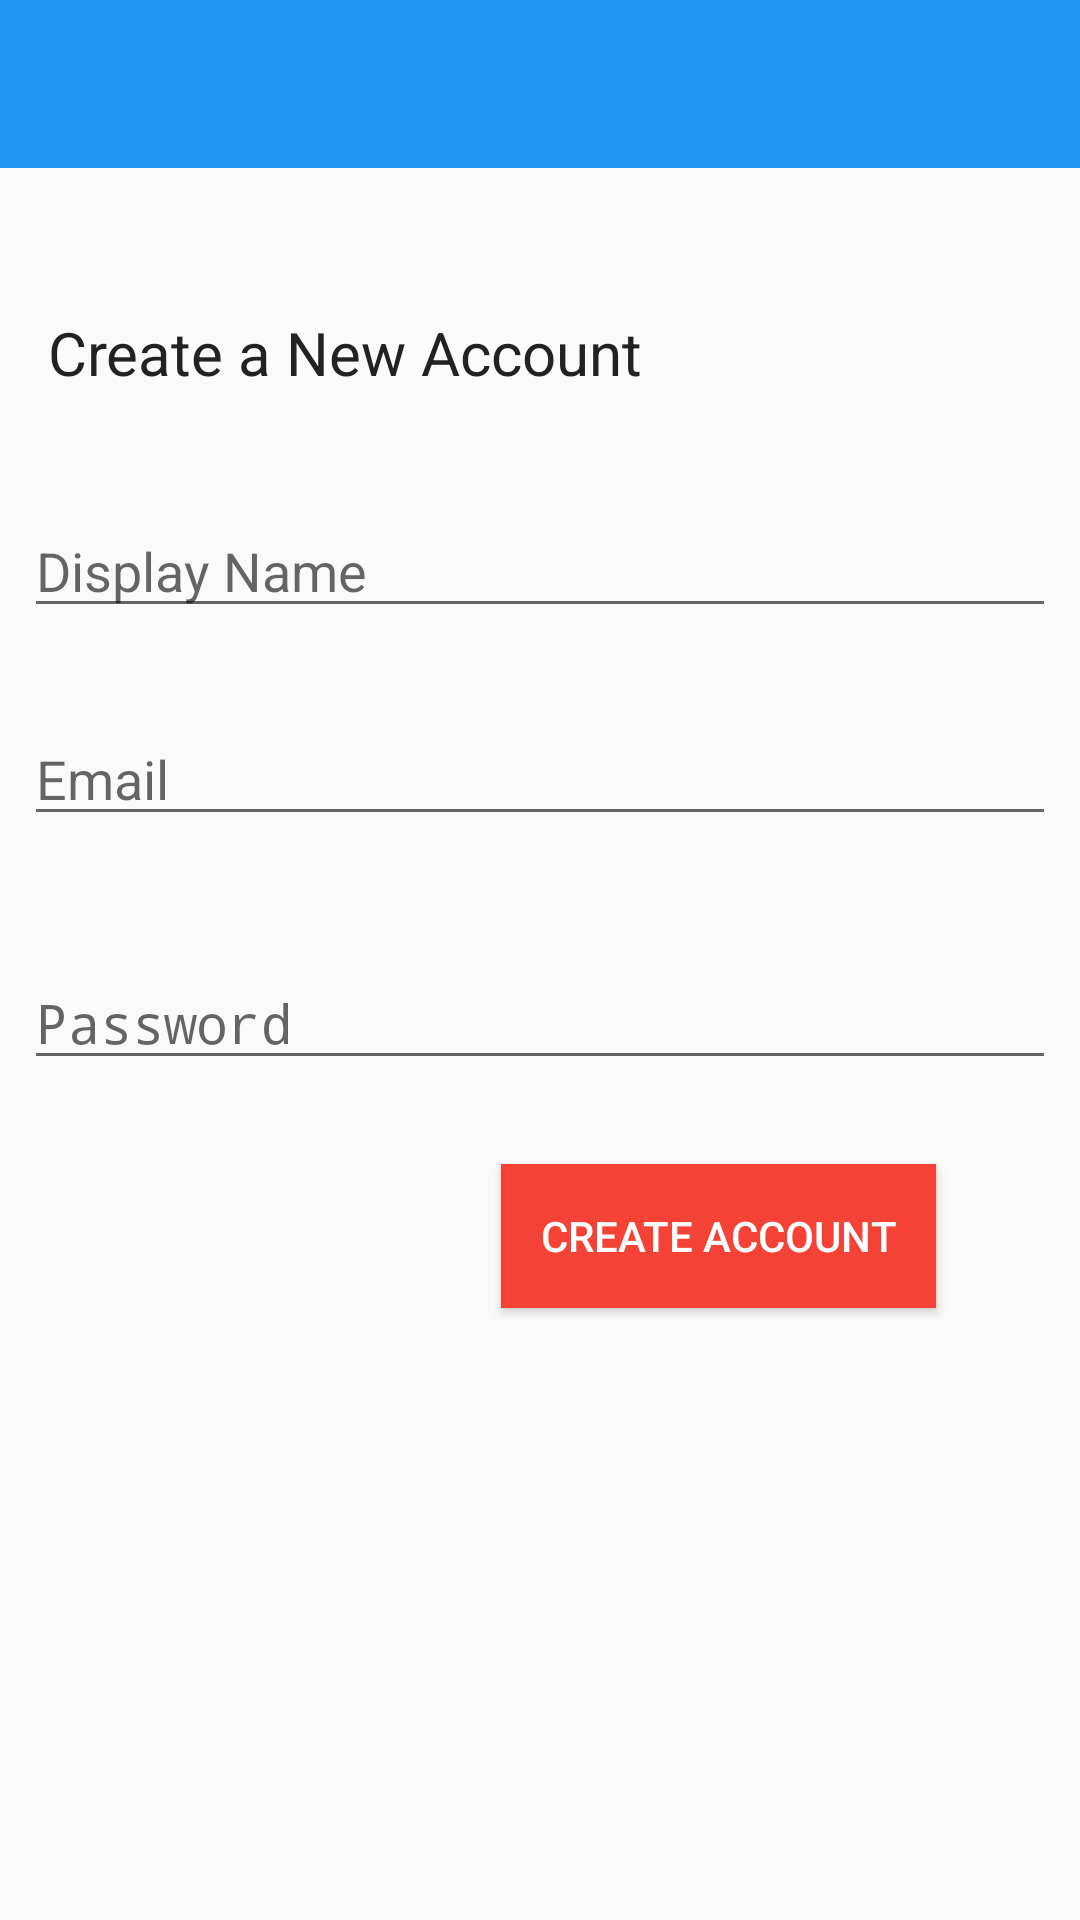

Layout XML and referenced resources for this Android screen:
<!-- AndroidManifest.xml: application theme AppTheme -->
<!-- res/layout/activity_register.xml -->
<?xml version="1.0" encoding="utf-8"?>
<androidx.constraintlayout.widget.ConstraintLayout
    xmlns:android="http://schemas.android.com/apk/res/android"
    xmlns:app="http://schemas.android.com/apk/res-auto"
    xmlns:tools="http://schemas.android.com/tools"
    android:layout_width="match_parent"
    android:layout_height="match_parent"
    tools:context=".RegisterActivity">

    <include
        android:id="@+id/register_toolbar"
        layout="@layout/app_bar_layout" />

    <EditText
        android:id="@+id/regname"
        android:layout_width="match_parent"
        android:layout_height="wrap_content"
        android:layout_marginStart="8dp"
        android:layout_marginTop="112dp"
        android:layout_marginEnd="8dp"
        android:hint="Display Name"
        android:inputType="textPersonName"
        app:layout_constraintEnd_toEndOf="parent"
        app:layout_constraintStart_toStartOf="parent"
        app:layout_constraintTop_toBottomOf="@+id/register_toolbar"
        tools:layout_marginEnd="20sp"
        tools:layout_marginStart="20sp" />

    <EditText
        android:id="@+id/regemail"
        android:layout_width="match_parent"
        android:layout_height="wrap_content"
        android:layout_marginStart="8dp"
        android:layout_marginTop="28dp"
        android:layout_marginEnd="8dp"
        android:hint="Email"
        android:inputType="textEmailAddress"
        app:layout_constraintEnd_toEndOf="parent"
        app:layout_constraintHorizontal_bias="1.0"
        app:layout_constraintStart_toStartOf="parent"
        app:layout_constraintTop_toBottomOf="@+id/regname"
        tools:layout_marginEnd="20sp"
        tools:layout_marginStart="20sp" />

    <EditText
        android:id="@+id/regpass"
        android:layout_width="match_parent"
        android:layout_height="wrap_content"
        android:layout_marginStart="8dp"
        android:layout_marginTop="40dp"
        android:layout_marginEnd="8dp"
        android:hint="Password"
        android:inputType="textPassword"
        app:layout_constraintEnd_toEndOf="parent"
        app:layout_constraintStart_toStartOf="parent"
        app:layout_constraintTop_toBottomOf="@+id/regemail"
        tools:layout_marginEnd="20sp"
        tools:layout_marginStart="20sp" />

    <Button
        android:id="@+id/regbtn"
        android:layout_width="145dp"
        android:layout_height="wrap_content"
        android:layout_marginTop="28dp"
        android:layout_marginEnd="48dp"
        android:background="@color/colorAccent"
        android:text="Create Account"
        android:textColor="@android:color/white"
        app:layout_constraintEnd_toEndOf="parent"
        app:layout_constraintTop_toBottomOf="@+id/regpass" />

    <TextView
        android:id="@+id/textView"
        android:layout_width="227dp"
        android:layout_height="28dp"
        android:layout_marginStart="16dp"
        android:layout_marginTop="48dp"
        android:text="Create a New Account"
        android:textColor="@color/darkColor"
        android:textSize="20sp"
        app:layout_constraintStart_toStartOf="parent"
        app:layout_constraintTop_toBottomOf="@+id/register_toolbar"
        tools:layout_marginStart="20sp" />

</androidx.constraintlayout.widget.ConstraintLayout>
<!-- res/layout/app_bar_layout.xml (included above) -->
<?xml version="1.0" encoding="utf-8"?>
<androidx.appcompat.widget.Toolbar
    xmlns:android="http://schemas.android.com/apk/res/android"
    xmlns:tools="http://schemas.android.com/tools"
    android:id="@+id/main_app_bar"
    android:layout_width="match_parent"
    android:layout_height="wrap_content"
    android:background="@color/colorPrimary"
    android:theme="@style/ThemeOverlay.AppCompat.Dark.ActionBar">

</androidx.appcompat.widget.Toolbar>
<!-- resources referenced by this layout -->
<resources>
  <color name="colorAccent">#F44336</color>
  <color name="colorPrimary">#2196f3</color>
  <color name="darkColor">#222222</color>
  <style name="AppTheme" parent="Theme.AppCompat.Light.NoActionBar">
          
          <item name="colorPrimary">@color/colorPrimary</item>
          <item name="colorPrimaryDark">@color/colorPrimaryDark</item>
          <item name="colorAccent">@color/colorAccent</item>
      </style>
  <color name="colorPrimaryDark">#0069C0</color>
</resources>
